Dataset: dataset-augmented (GitHub, niklasxiao/DataLabTrash). Classes: biological waste, cardboard, glass, metal, paper, plastic, trash.

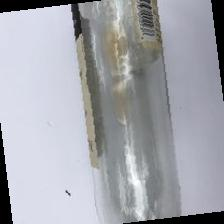
Label: glass

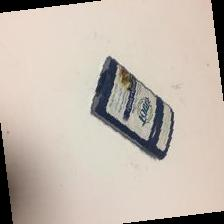
Label: trash

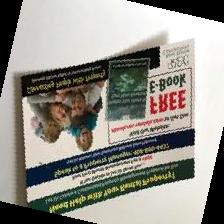
Label: paper

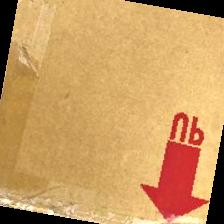
Label: cardboard

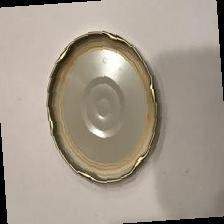
Label: metal

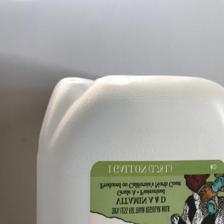
Label: plastic
